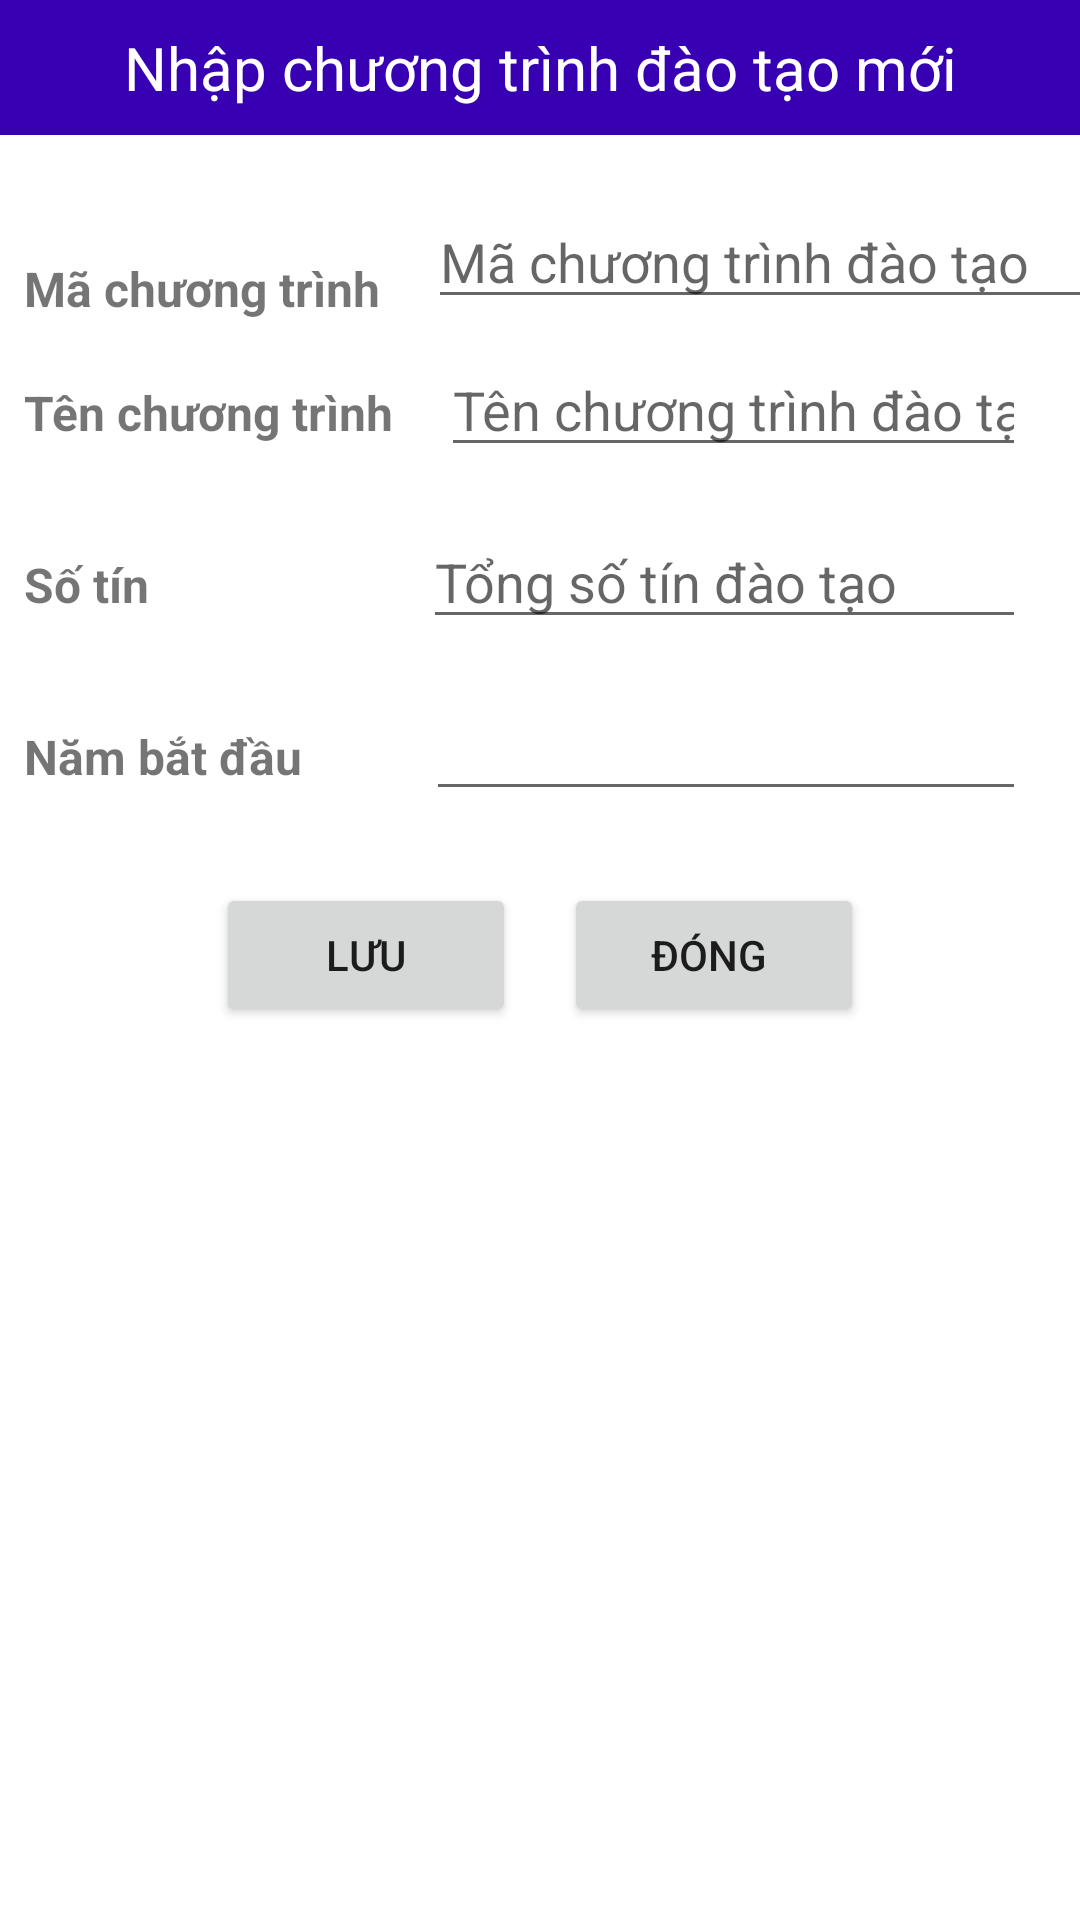

The Android layout XML behind this screen, and the referenced resources:
<!-- AndroidManifest.xml: application theme Theme.MonhocDemo -->
<!-- res/layout/dialog_quan_ly_chuong_trinh_dao_tao.xml -->
<?xml version="1.0" encoding="utf-8"?>
<LinearLayout xmlns:android="http://schemas.android.com/apk/res/android"
    android:layout_width="match_parent"
    android:layout_height="match_parent"
    android:orientation="vertical">

    <LinearLayout
        android:layout_width="wrap_content"
        android:layout_height="wrap_content"
        android:orientation="vertical">

        <TextView
            android:id="@+id/textView"
            android:layout_width="match_parent"
            android:layout_height="45dp"
            android:background="@color/purple_700"
            android:gravity="center"
            android:text="Nhập chương trình đào tạo mới"
            android:textColor="@color/white"
            android:textSize="20sp" />

        <LinearLayout
            android:layout_width="380dp"
            android:layout_height="wrap_content"
            android:layout_marginTop="20dp"
            android:layout_marginRight="10dp"
            android:orientation="horizontal">

            <TextView
                android:id="@+id/tv"
                android:layout_width="wrap_content"
                android:layout_height="wrap_content"
                android:layout_margin="8dp"
                android:text="Mã chương trình"
                android:textSize="16sp"
                android:textStyle="bold" />

            <EditText
                android:id="@+id/etChuognTrinhDT"
                android:layout_width="240dp"
                android:layout_height="wrap_content"
                android:ems="10"
                android:layout_marginLeft="8dp"
                android:hint="Mã chương trình đào tạo"
                android:inputType="textPersonName" />
        </LinearLayout>


        <LinearLayout
            android:layout_width="wrap_content"
            android:layout_height="wrap_content"

            android:layout_marginRight="10dp"
            android:orientation="horizontal">

            <TextView
                android:id="@+id/tv1"
                android:layout_width="wrap_content"
                android:layout_height="wrap_content"
                android:layout_margin="8dp"
                android:text="Tên chương trình"
                android:textSize="16sp"
                android:textStyle="bold" />

            <EditText
                android:id="@+id/etTenChuongTrinhDT"
                android:layout_width="match_parent"
                android:layout_height="wrap_content"
                android:layout_margin="8dp"
                android:ems="10"
                android:hint="Tên chương trình đào tạo"
                android:inputType="textPersonName" />
        </LinearLayout>

        <LinearLayout
            android:layout_width="wrap_content"
            android:layout_height="wrap_content"
            android:layout_marginRight="10dp"
            android:orientation="horizontal">

            <TextView
                android:id="@+id/tv3"
                android:layout_width="117dp"
                android:layout_height="wrap_content"
                android:layout_margin="8dp"
                android:text="Số tín"
                android:textSize="16sp"
                android:textStyle="bold" />

            <EditText
                android:id="@+id/etSoTinDT"
                android:layout_width="match_parent"
                android:layout_height="wrap_content"
                android:layout_margin="8dp"
                android:ems="10"
                android:hint="Tổng số tín đào tạo"
                android:inputType="number" />
        </LinearLayout>

        <LinearLayout
            android:layout_width="wrap_content"
            android:layout_height="wrap_content"
            android:layout_marginRight="10dp"
            android:orientation="horizontal">

            <TextView
                android:id="@+id/textView3"
                android:layout_width="118dp"
                android:layout_height="wrap_content"
                android:layout_margin="8dp"
                android:text="Năm bắt đầu "
                android:textSize="16sp"
                android:textStyle="bold" />

            <EditText
                android:id="@+id/etNamBatDauDT"
                android:layout_width="match_parent"
                android:layout_height="wrap_content"
                android:layout_margin="8dp"
                android:ems="10"

                android:inputType="textPersonName" />
        </LinearLayout>

        <LinearLayout
            android:layout_width="wrap_content"
            android:layout_height="match_parent"
            android:layout_gravity="center"
            android:layout_margin="8dp"
            android:orientation="horizontal">

            <Button
                android:id="@+id/btnLuu"
                android:layout_width="100dp"
                android:layout_height="wrap_content"
                android:layout_margin="8dp"
                android:layout_weight="1"
                android:text="Lưu" />

            <Button
                android:id="@+id/btnDong"
                android:layout_width="100dp"
                android:layout_height="wrap_content"
                android:layout_margin="8dp"
                android:layout_weight="1"
                android:text="Đóng " />
        </LinearLayout>
    </LinearLayout>
</LinearLayout>
<!-- resources referenced by this layout -->
<resources>
  <style name="Theme.MonhocDemo" parent="Theme.MaterialComponents.DayNight.DarkActionBar">
          
          <item name="colorPrimary">@color/purple_500</item>
          <item name="colorPrimaryVariant">@color/purple_700</item>
          <item name="colorOnPrimary">@color/white</item>
          
          <item name="colorSecondary">@color/teal_200</item>
          <item name="colorSecondaryVariant">@color/teal_700</item>
          <item name="colorOnSecondary">@color/black</item>
          
          <item name="android:statusBarColor" tools:targetApi="l">?attr/colorPrimaryVariant</item>
          
      </style>
  <!-- not gathered from this repository: default colours our renderer supplied (Android Studio template values) -->
  <color name="purple_500">#FF6200EE</color>
  <color name="purple_700">#FF3700B3</color>
  <color name="teal_200">#FF03DAC5</color>
  <color name="teal_700">#FF018786</color>
  <color name="black">#FF000000</color>
  <color name="white">#FFFFFFFF</color>
</resources>
